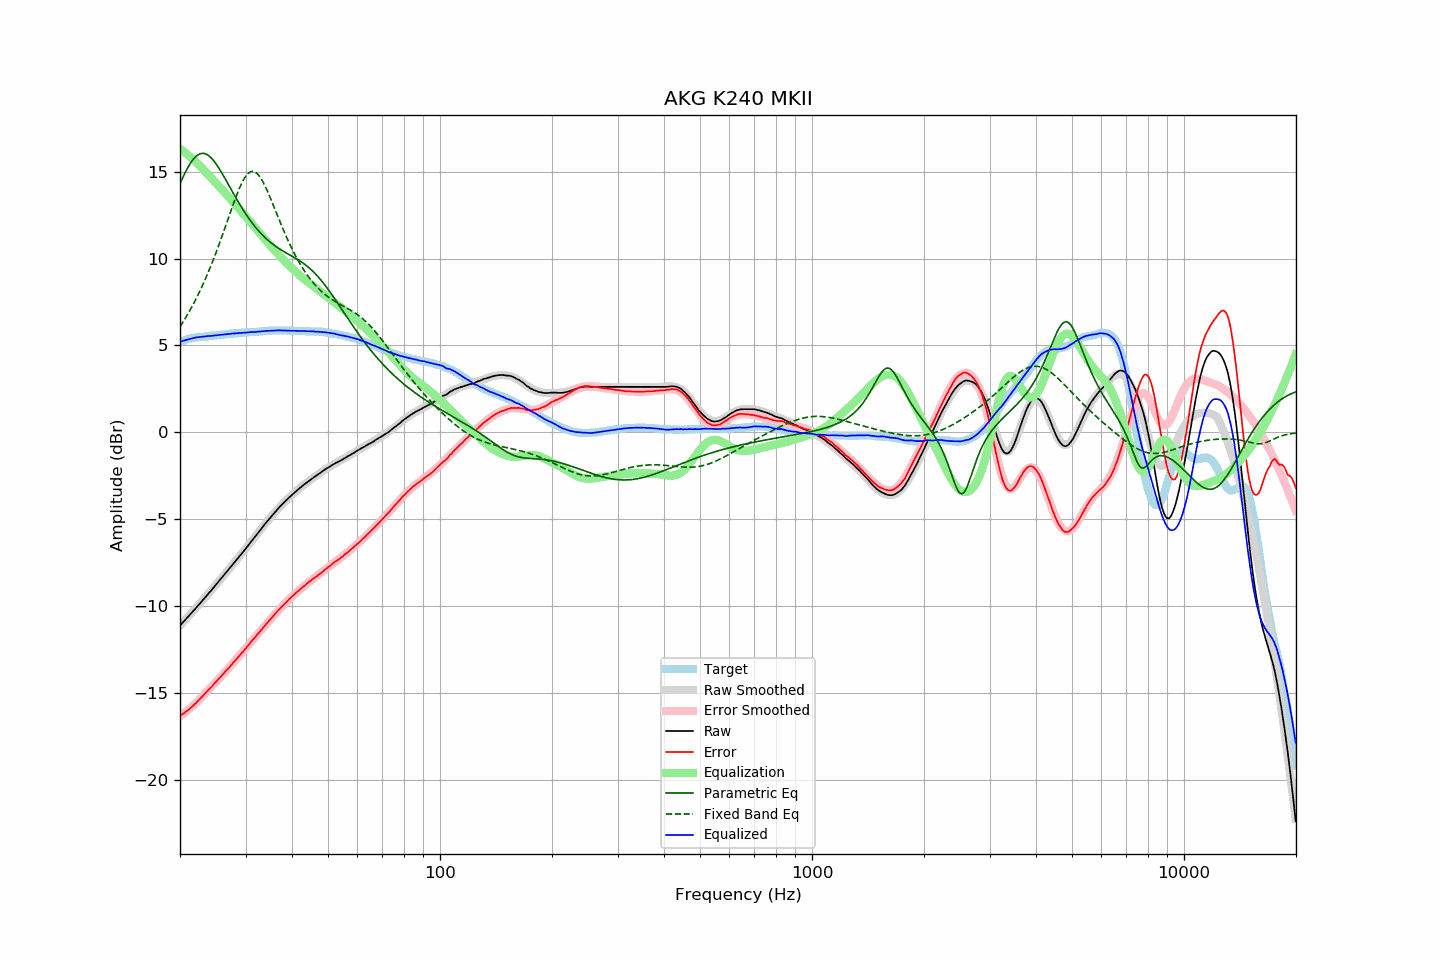

The table this chart was drawn from, first rows:
frequency, raw, error, smoothed, error_smoothed, equalization, parametric_eq, fixed_band_eq, equalized_raw, equalized_smoothed, target
20.00, -11.10, -16.29, -11.10, -16.31, 16.31, 14.30, 6.07, 5.21, 5.21, 5.19
20.20, -11.00, -16.23, -11.00, -16.24, 16.24, 14.51, 6.22, 5.24, 5.24, 5.23
20.40, -10.90, -16.17, -10.90, -16.17, 16.17, 14.71, 6.36, 5.27, 5.27, 5.27
20.61, -10.80, -16.10, -10.80, -16.10, 16.10, 14.90, 6.51, 5.30, 5.30, 5.30
20.81, -10.70, -16.04, -10.70, -16.03, 16.03, 15.08, 6.67, 5.33, 5.33, 5.34
21.02, -10.60, -15.98, -10.60, -15.95, 15.95, 15.25, 6.83, 5.35, 5.35, 5.38
21.23, -10.50, -15.90, -10.50, -15.88, 15.88, 15.41, 6.99, 5.37, 5.38, 5.40
21.44, -10.39, -15.81, -10.40, -15.80, 15.80, 15.55, 7.16, 5.40, 5.40, 5.42
21.66, -10.29, -15.73, -10.29, -15.71, 15.71, 15.68, 7.33, 5.42, 5.42, 5.44
21.87, -10.19, -15.64, -10.19, -15.63, 15.63, 15.79, 7.50, 5.44, 5.44, 5.45
22.09, -10.09, -15.56, -10.09, -15.55, 15.55, 15.88, 7.68, 5.45, 5.46, 5.47
22.31, -9.98, -15.46, -9.98, -15.46, 15.46, 15.95, 7.87, 5.48, 5.48, 5.48
22.54, -9.88, -15.37, -9.88, -15.36, 15.36, 16.00, 8.06, 5.48, 5.49, 5.49
22.76, -9.77, -15.27, -9.77, -15.27, 15.27, 16.04, 8.25, 5.50, 5.50, 5.50
22.99, -9.66, -15.16, -9.67, -15.17, 15.17, 16.05, 8.45, 5.51, 5.51, 5.50
23.22, -9.56, -15.07, -9.56, -15.07, 15.07, 16.04, 8.66, 5.51, 5.51, 5.51
23.45, -9.45, -14.97, -9.45, -14.98, 14.98, 16.01, 8.87, 5.52, 5.52, 5.52
23.69, -9.34, -14.87, -9.35, -14.88, 14.88, 15.97, 9.08, 5.53, 5.53, 5.53
23.92, -9.23, -14.77, -9.24, -14.78, 14.78, 15.90, 9.30, 5.55, 5.54, 5.54
24.16, -9.13, -14.69, -9.13, -14.68, 14.68, 15.82, 9.53, 5.55, 5.55, 5.56
24.40, -9.02, -14.60, -9.02, -14.58, 14.58, 15.73, 9.76, 5.56, 5.56, 5.58
24.65, -8.91, -14.48, -8.91, -14.48, 14.48, 15.62, 10.00, 5.57, 5.57, 5.57
24.89, -8.80, -14.38, -8.80, -14.38, 14.38, 15.50, 10.24, 5.58, 5.58, 5.58
25.14, -8.69, -14.28, -8.69, -14.28, 14.28, 15.37, 10.48, 5.59, 5.59, 5.59
25.39, -8.58, -14.18, -8.58, -14.18, 14.18, 15.23, 10.73, 5.60, 5.60, 5.60
25.65, -8.47, -14.09, -8.47, -14.08, 14.08, 15.08, 10.98, 5.61, 5.61, 5.62
25.91, -8.36, -13.98, -8.36, -13.98, 13.98, 14.92, 11.24, 5.62, 5.62, 5.62
26.16, -8.25, -13.88, -8.25, -13.88, 13.88, 14.77, 11.50, 5.63, 5.63, 5.63
26.43, -8.13, -13.77, -8.14, -13.78, 13.78, 14.60, 11.77, 5.64, 5.64, 5.64
26.69, -8.02, -13.67, -8.02, -13.67, 13.67, 14.44, 12.03, 5.65, 5.65, 5.65
26.96, -7.91, -13.58, -7.91, -13.57, 13.57, 14.27, 12.30, 5.66, 5.66, 5.67
27.23, -7.80, -13.48, -7.80, -13.47, 13.47, 14.11, 12.56, 5.66, 5.67, 5.68
27.50, -7.68, -13.36, -7.69, -13.36, 13.36, 13.94, 12.83, 5.68, 5.68, 5.68
27.77, -7.57, -13.25, -7.58, -13.26, 13.26, 13.78, 13.08, 5.69, 5.68, 5.68
28.05, -7.46, -13.16, -7.46, -13.16, 13.16, 13.61, 13.34, 5.69, 5.69, 5.70
28.33, -7.35, -13.05, -7.35, -13.05, 13.05, 13.45, 13.58, 5.70, 5.70, 5.70
28.62, -7.23, -12.94, -7.23, -12.94, 12.94, 13.29, 13.82, 5.71, 5.71, 5.71
28.90, -7.12, -12.84, -7.12, -12.84, 12.84, 13.14, 14.04, 5.71, 5.72, 5.72
29.19, -7.00, -12.72, -7.01, -12.73, 12.73, 12.99, 14.25, 5.73, 5.72, 5.72
29.48, -6.89, -12.64, -6.89, -12.62, 12.62, 12.84, 14.44, 5.73, 5.73, 5.75
29.78, -6.78, -12.52, -6.77, -12.51, 12.51, 12.69, 14.60, 5.73, 5.74, 5.74
30.08, -6.66, -12.41, -6.66, -12.40, 12.40, 12.55, 14.74, 5.74, 5.74, 5.75
30.38, -6.54, -12.29, -6.54, -12.29, 12.29, 12.41, 14.86, 5.75, 5.75, 5.75
30.68, -6.42, -12.19, -6.43, -12.18, 12.18, 12.28, 14.94, 5.76, 5.76, 5.77
30.99, -6.30, -12.07, -6.31, -12.07, 12.07, 12.15, 14.99, 5.77, 5.77, 5.77
31.30, -6.18, -11.95, -6.19, -11.96, 11.96, 12.03, 15.01, 5.78, 5.77, 5.77
31.61, -6.07, -11.85, -6.07, -11.85, 11.85, 11.91, 15.00, 5.78, 5.78, 5.78
31.93, -5.96, -11.75, -5.96, -11.74, 11.74, 11.80, 14.96, 5.78, 5.79, 5.79
32.24, -5.84, -11.63, -5.84, -11.63, 11.63, 11.68, 14.88, 5.79, 5.79, 5.79
32.57, -5.72, -11.53, -5.72, -11.52, 11.52, 11.58, 14.78, 5.80, 5.80, 5.81
32.89, -5.61, -11.42, -5.61, -11.41, 11.41, 11.48, 14.66, 5.80, 5.81, 5.81
33.22, -5.49, -11.31, -5.49, -11.31, 11.31, 11.38, 14.51, 5.81, 5.82, 5.82
33.55, -5.37, -11.20, -5.37, -11.20, 11.20, 11.29, 14.34, 5.83, 5.82, 5.83
33.89, -5.25, -11.09, -5.26, -11.09, 11.09, 11.20, 14.15, 5.84, 5.83, 5.84
34.23, -5.14, -10.98, -5.14, -10.98, 10.98, 11.11, 13.95, 5.84, 5.84, 5.84
34.57, -5.03, -10.88, -5.03, -10.87, 10.87, 11.03, 13.74, 5.84, 5.84, 5.85
34.92, -4.92, -10.77, -4.92, -10.77, 10.77, 10.95, 13.53, 5.85, 5.85, 5.85
35.27, -4.81, -10.67, -4.81, -10.66, 10.66, 10.88, 13.30, 5.85, 5.85, 5.86
35.62, -4.70, -10.56, -4.70, -10.56, 10.56, 10.81, 13.07, 5.86, 5.86, 5.86
35.97, -4.59, -10.45, -4.60, -10.46, 10.46, 10.74, 12.84, 5.86, 5.86, 5.86
... 635 more rows
